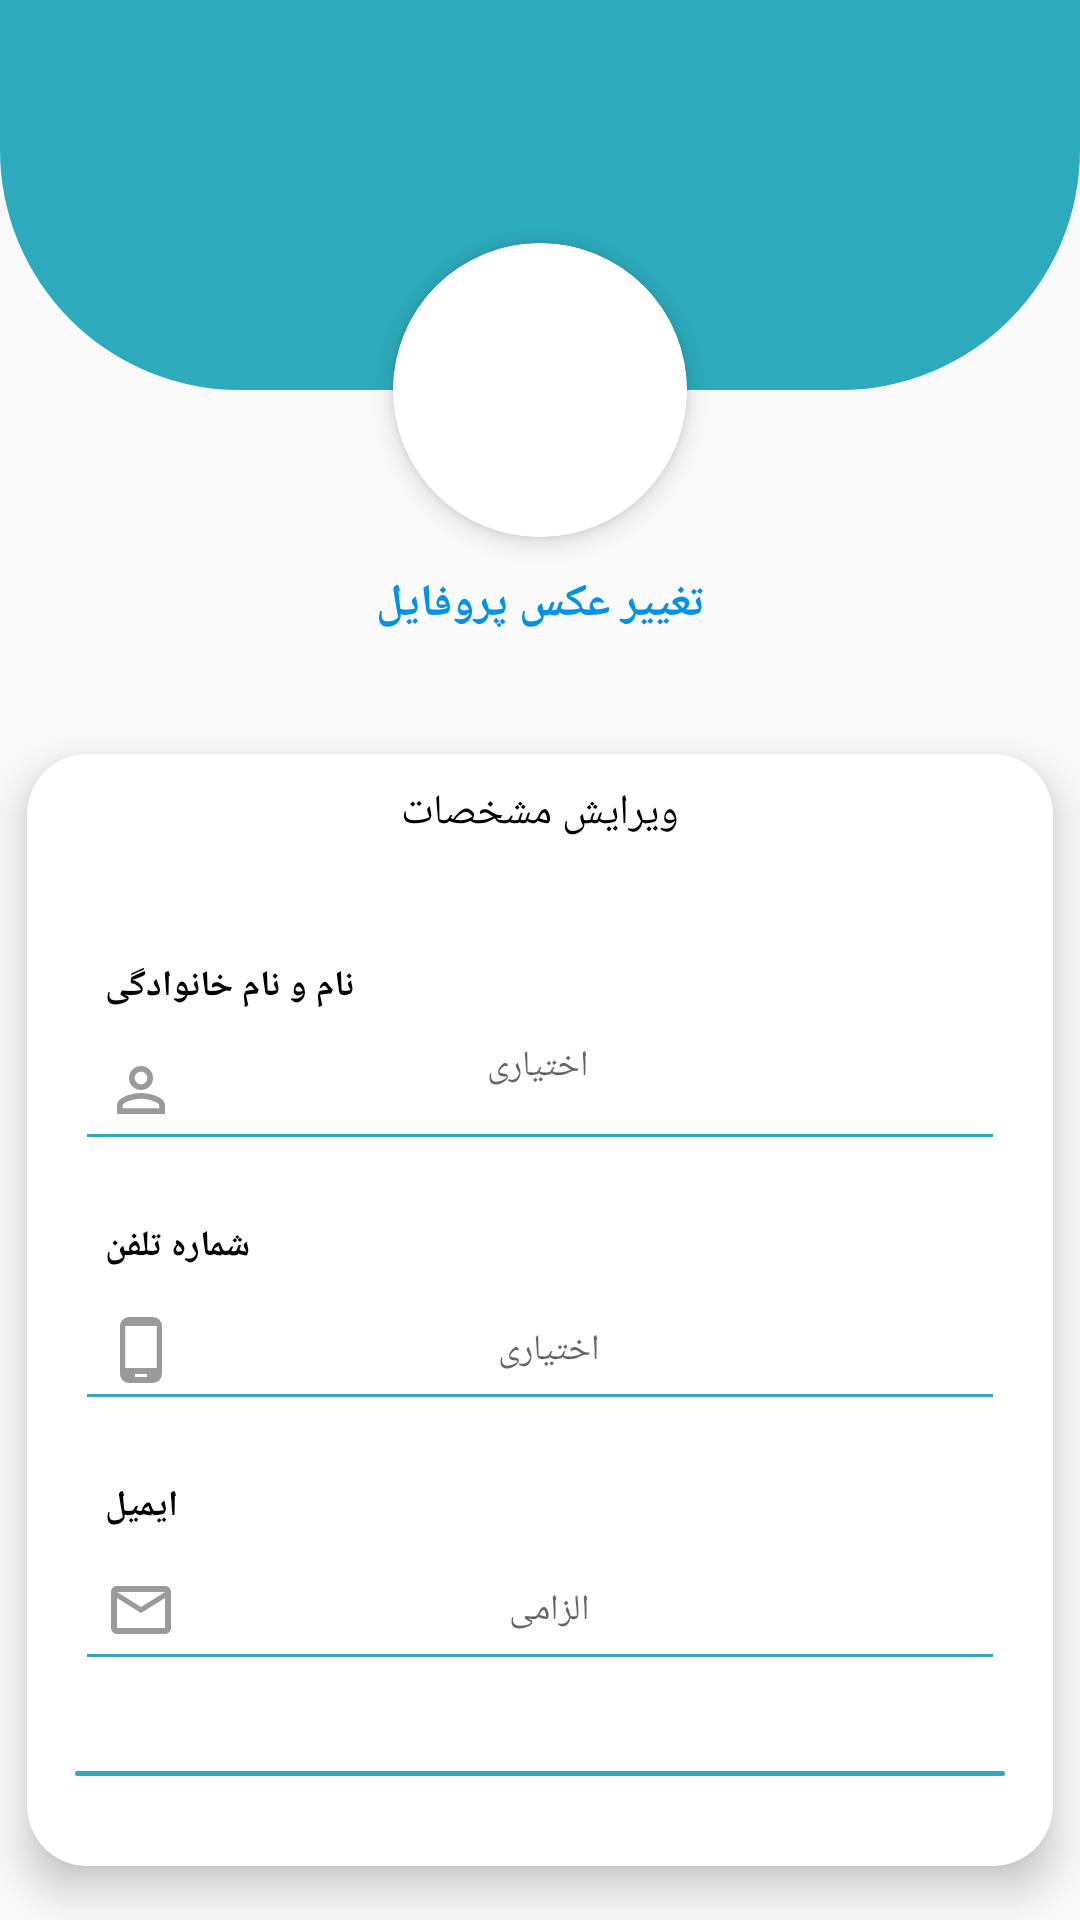

Layout XML and referenced resources for this Android screen:
<!-- AndroidManifest.xml: application theme AppTheme.NoActionBar -->
<!-- res/layout/fragment_edit.xml -->
<?xml version="1.0" encoding="utf-8"?>
<LinearLayout xmlns:android="http://schemas.android.com/apk/res/android"
    xmlns:tools="http://schemas.android.com/tools"
    android:layout_width="match_parent"
    android:layout_height="match_parent"
    android:background="#FAFAFA"
    xmlns:app="http://schemas.android.com/apk/res-auto"
    tools:context="ir.cenlearn.alonegram.fragments.EditProfileFragment"
    android:orientation="vertical">

    <androidx.constraintlayout.widget.ConstraintLayout
        android:layout_width="match_parent"
        android:layout_height="wrap_content">

        <ImageView
            android:id="@+id/imageView3"
            android:layout_width="match_parent"
            android:layout_height="130dp"
            android:src="@drawable/bg_profile_edit"
            tools:ignore="MissingConstraints" />

        <androidx.cardview.widget.CardView
            android:id="@+id/cardView"
            android:layout_width="98dp"
            android:layout_height="98dp"
            android:layout_gravity="center_horizontal"
            app:cardCornerRadius="49dp"
            app:cardElevation="5dp"
            android:foreground="@drawable/border_profile"
            app:cardPreventCornerOverlap="true"
            app:layout_constraintBottom_toBottomOf="@+id/imageView3"
            app:layout_constraintEnd_toEndOf="parent"
            app:layout_constraintStart_toStartOf="parent"
            app:layout_constraintTop_toBottomOf="@+id/imageView3"
            tools:ignore="MissingConstraints">

            <ImageView
                android:id="@+id/edit_userimage"
                android:layout_width="match_parent"
                android:layout_height="match_parent"
                android:layout_gravity="center" />
        </androidx.cardview.widget.CardView>
        <TextView
            android:id="@+id/change_profile"
            android:layout_width="wrap_content"
            android:layout_height="wrap_content"
            android:layout_gravity="top|center"
            android:background="@drawable/s_selector_dialog"
            android:padding="2dp"
            android:text="تغییر عکس پروفایل"
            android:textColor="#0091EA"
            android:textSize="15dp"
            android:textStyle="bold"
            android:layout_marginTop="10dp"
            app:layout_constraintEnd_toEndOf="parent"
            app:layout_constraintStart_toStartOf="parent"
            app:layout_constraintTop_toBottomOf="@+id/cardView"
            tools:ignore="MissingConstraints" />

    </androidx.constraintlayout.widget.ConstraintLayout>

    <androidx.cardview.widget.CardView
        android:id="@+id/cardView2"
        android:layout_width="370dp"
        android:layout_height="wrap_content"
        app:cardCornerRadius="20dp"
        app:cardElevation="8dp"
        app:cardPreventCornerOverlap="true"
        app:cardUseCompatPadding="true"
        android:layout_gravity="center"
        android:layout_marginTop="20dp"
        tools:ignore="MissingConstraints">

        <LinearLayout
            android:layout_width="match_parent"
            android:layout_height="match_parent"
            android:layout_gravity="center"
            android:orientation="vertical">

            <TextView
                android:layout_width="wrap_content"
                android:layout_height="wrap_content"
                android:text="ویرایش مشخصات"
                android:textColor="#000000"
                android:textSize="14dp"
                android:layout_gravity="center_horizontal"
                android:layout_marginTop="10dp"
                />

            <LinearLayout
                android:layout_width="wrap_content"
                android:layout_height="wrap_content"
                android:layout_gravity="center"
                android:layout_marginTop="40dp"
                android:orientation="vertical">

                <TextView
                    android:id="@+id/textView3"
                    android:layout_width="wrap_content"
                    android:layout_height="wrap_content"
                    android:layout_marginLeft="10dp"
                    android:text="@string/fullname"
                    android:textColor="#000000"
                    android:textSize="12dp"
                    android:textStyle="bold" />

                <EditText
                    android:id="@+id/edit_fullname"
                    android:layout_width="310dp"
                    android:layout_height="50dp"
                    android:layout_gravity="center"
                    android:backgroundTint="#2DABBC"
                    android:drawableLeft="@drawable/user_icon_edit"
                    android:gravity="center_horizontal"
                    android:hint="@string/ekhtiari"
                    android:inputType="textPersonName"
                    android:lines="1"
                    android:maxLength="40"
                    android:maxLines="1"
                    android:paddingLeft="10dp"
                    android:paddingRight="35dp"
                    android:textSize="12dp"
                    app:layout_constraintBottom_toTopOf="@+id/edit_phone"
                    app:layout_constraintEnd_toEndOf="parent"
                    app:layout_constraintHorizontal_bias="0.51"
                    app:layout_constraintStart_toStartOf="parent"
                    app:layout_constraintTop_toTopOf="parent"
                    app:layout_constraintVertical_bias="0.837"
                    tools:ignore="MissingConstraints" />

            </LinearLayout>

            <LinearLayout
                android:layout_width="wrap_content"
                android:layout_height="wrap_content"
                android:layout_gravity="center"
                android:layout_marginTop="20dp"
                android:orientation="vertical">

                <TextView
                    android:layout_width="wrap_content"
                    android:layout_height="wrap_content"
                    android:layout_marginLeft="10dp"
                    android:text="@string/phone"
                    android:textColor="#000000"
                    android:textSize="12dp"
                    android:textStyle="bold" />

                <EditText
                    android:id="@+id/edit_phone"
                    android:layout_width="310dp"
                    android:layout_height="50dp"
                    android:layout_gravity="center"
                    android:backgroundTint="#2DABBC"
                    android:digits="12345678910"
                    android:drawableLeft="@drawable/phone_android"
                    android:gravity="center"
                    android:hint="@string/ekhtiari"
                    android:inputType="phone"
                    android:lines="1"
                    android:maxLength="11"
                    android:paddingLeft="10dp"
                    android:paddingRight="28dp"
                    android:textSize="12dp"
                    tools:ignore="MissingConstraints" />
            </LinearLayout>

            <LinearLayout
                android:layout_width="wrap_content"
                android:layout_height="wrap_content"
                android:layout_gravity="center"
                android:layout_marginTop="20dp"
                android:orientation="vertical">


                <TextView
                    android:layout_width="wrap_content"
                    android:layout_height="wrap_content"
                    android:layout_marginLeft="10dp"
                    android:text="@string/mail"
                    android:textColor="#000000"
                    android:textSize="12dp"
                    android:textStyle="bold" />

                <EditText
                    android:id="@+id/edit_email"
                    android:layout_width="310dp"
                    android:layout_height="50dp"
                    android:layout_gravity="center"
                    android:backgroundTint="#2DABBC"
                    android:drawableLeft="@drawable/email_icon"
                    android:gravity="center"
                    android:hint="@string/elzami"
                    android:inputType="textEmailAddress"
                    android:lines="1"
                    android:paddingLeft="10dp"
                    android:paddingRight="28dp"
                    android:textSize="12dp"
                    tools:ignore="MissingConstraints" />

            </LinearLayout>

            <Button
                android:id="@+id/btn_submit"
                style="?android:attr/borderlessButtonStyle"
                android:layout_width="310dp"
                android:layout_height="wrap_content"
                android:layout_gravity="center"
                android:layout_marginTop="30dp"
                android:layout_marginBottom="30dp"
                android:background="@drawable/s_selector"
                android:text="@string/btn_submit"
                android:textAllCaps="false"
                android:textColor="#ffffff"
                android:textSize="13dp"
                android:textStyle="bold" />

        </LinearLayout>

    </androidx.cardview.widget.CardView>





</LinearLayout>
<!-- resources referenced by this layout -->
<resources>
  <!-- drawable border_profile (drawable) -->
  <?xml version="1.0" encoding="utf-8"?>
  <shape xmlns:android="http://schemas.android.com/apk/res/android"
      android:shape="oval">
      <solid android:color="#00ffc400"/>
      <stroke android:width="2dp"
          android:color="#FFFFFF"/>
      <gradient android:startColor="#000000"/>
  
  </shape>
  <!-- drawable email_icon (drawable) -->
  <vector xmlns:android="http://schemas.android.com/apk/res/android"
          android:width="24dp"
          android:height="24dp"
          android:viewportWidth="24.0"
          android:viewportHeight="24.0">
      <path
          android:fillColor="#9A9A9A"
          android:pathData="M20,4L4,4c-1.1,0 -1.99,0.9 -1.99,2L2,18c0,1.1 0.9,2 2,2h16c1.1,0 2,-0.9 2,-2L22,6c0,-1.1 -0.9,-2 -2,-2zM20,18L4,18L4,8l8,5 8,-5v10zM12,11L4,6h16l-8,5z"/>
  </vector>
  <!-- drawable phone_android (drawable) -->
  <vector xmlns:android="http://schemas.android.com/apk/res/android"
      android:height="24dp"
      android:width="24dp"
      android:viewportWidth="24"
      android:viewportHeight="24">
      <path android:fillColor="#9A9A9A" android:pathData="M17.25,18H6.75V4H17.25M14,21H10V20H14M16,1H8A3,3 0 0,0 5,4V20A3,3 0 0,0 8,23H16A3,3 0 0,0 19,20V4A3,3 0 0,0 16,1Z" />
  </vector>
  <!-- drawable s_selector (drawable) -->
  <?xml version="1.0" encoding="utf-8"?>
  <selector xmlns:android="http://schemas.android.com/apk/res/android">
  
  <item android:drawable="@drawable/s_click" android:state_selected="true"/>
  <item android:drawable="@drawable/s_unclick" android:state_pressed="true"/>
  <item android:drawable="@drawable/s_click"/>
  
  </selector>
  <!-- drawable s_selector_dialog (drawable-v21) -->
  <?xml version="1.0" encoding="utf-8"?>
  <selector xmlns:android="http://schemas.android.com/apk/res/android">
  
  <item android:drawable="@drawable/s_click_dialog" android:state_selected="true"/>
  <item android:drawable="@drawable/s_unclick_dialog" android:state_pressed="true"/>
  <item android:drawable="@drawable/s_click_dialog"/>
  
  </selector>
  <string name="btn_submit">اعمال تغییرات</string>
  <string name="ekhtiari">اختیاری</string>
  <string name="elzami">الزامی</string>
  <string name="fullname">نام و نام خانوادگی</string>
  <string name="mail">ایمیل</string>
  <string name="phone">شماره تلفن</string>
  <style name="AppTheme.NoActionBar">
          <item name="windowActionBar">false</item>
          <item name="windowNoTitle">true</item>
          <item name="android:forceDarkAllowed">false</item>
      </style>
  <!-- drawable s_click (drawable) -->
  <?xml version="1.0" encoding="utf-8"?>
  <shape xmlns:android="http://schemas.android.com/apk/res/android"
      android:shape="rectangle">
  
      <corners android:radius="50dp"/>
      <solid android:color="#2DABBC"/>
  
  
  
  </shape>
  <!-- drawable s_unclick (drawable) -->
  <?xml version="1.0" encoding="utf-8"?>
  <shape xmlns:android="http://schemas.android.com/apk/res/android"
      android:shape="rectangle">
  
      <corners android:radius="50dp"/>
      <solid android:color="#3FB2DF"/>
  
  </shape>
  <!-- drawable s_click_dialog (drawable) -->
  <?xml version="1.0" encoding="utf-8"?>
  <shape xmlns:android="http://schemas.android.com/apk/res/android"
      android:shape="rectangle">
  
      <corners android:radius="5dp"/>
      <solid android:color="#003B96DC"/>
  
  
  
  </shape>
  <!-- drawable s_unclick_dialog (drawable) -->
  <?xml version="1.0" encoding="utf-8"?>
  <shape xmlns:android="http://schemas.android.com/apk/res/android"
      android:shape="rectangle">
  
      <corners android:radius="5dp"/>
      <solid android:color="#453B96DC"/>
  
  </shape>
</resources>
